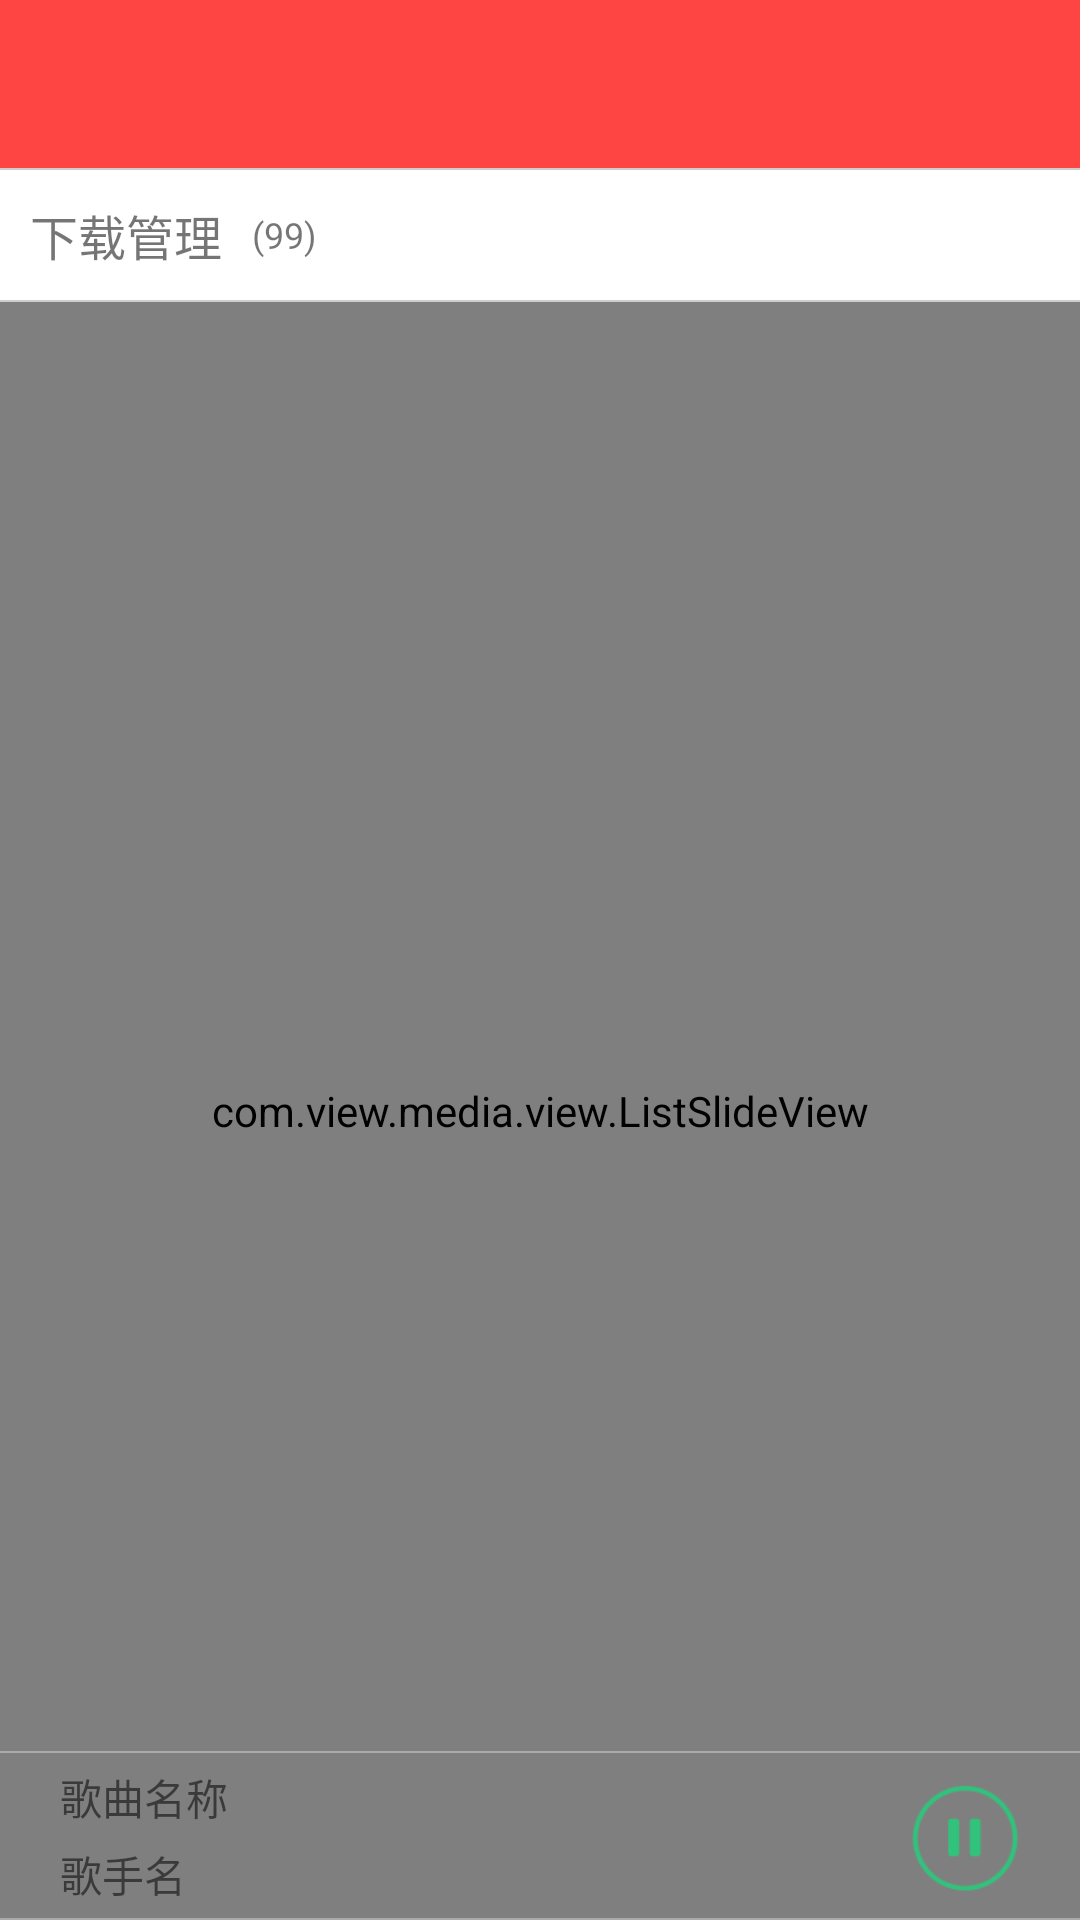

This screen was rendered from an Android layout file. Write that file and the resources it references.
<!-- AndroidManifest.xml: application theme AppTheme -->
<!-- res/layout/activity_main.xml -->
<?xml version="1.0" encoding="utf-8"?>
<LinearLayout xmlns:android="http://schemas.android.com/apk/res/android"
    xmlns:app="http://schemas.android.com/apk/res/com.view.media"
    xmlns:tools="http://schemas.android.com/tools"
    android:id="@+id/activity_main"
    android:layout_width="match_parent"
    android:layout_height="match_parent"
    android:background="@android:color/white"
    android:orientation="vertical"
    tools:context="com.view.media.activity.MainActivity">

    <include layout="@layout/titlebar" />

    <FrameLayout
        android:layout_width="match_parent"
        android:layout_height="match_parent">

        <ImageView
            android:id="@+id/iv_nothing"
            android:layout_width="200dp"
            android:layout_height="200dp"
            android:layout_gravity="center"
            android:layout_marginBottom="70dp"
            android:src="@mipmap/nothing" />

        <LinearLayout
            android:layout_width="match_parent"
            android:layout_height="match_parent"
            android:orientation="vertical">

            <View
                android:layout_width="match_parent"
                android:layout_height="0.5dp"
                android:background="#cdcdcd" />

            <LinearLayout
                android:id="@+id/ll_download"
                android:layout_width="match_parent"
                android:layout_height="wrap_content"
                android:gravity="center"
                android:padding="10dp">

                <TextView
                    android:layout_width="wrap_content"
                    android:layout_height="wrap_content"
                    android:text="下载管理"
                    android:textSize="16dp" />

                <TextView
                    android:id="@+id/tv_download_num"
                    android:layout_width="wrap_content"
                    android:layout_height="wrap_content"
                    android:layout_marginLeft="10dp"
                    android:gravity="center"
                    android:text="(99)"
                    android:textSize="12dp" />

                <View
                    android:layout_width="0dp"
                    android:layout_height="match_parent"
                    android:layout_weight="1" />

                <ImageView
                    android:layout_width="20dp"
                    android:layout_height="20dp"
                    android:src="@mipmap/right" />

            </LinearLayout>

            <View
                android:layout_width="match_parent"
                android:layout_height="0.5dp"
                android:background="#cdcdcd" />

            <com.view.media.view.ListSlideView
                android:id="@+id/lv_main"
                android:layout_width="match_parent"
                android:layout_height="0dp"
                android:layout_weight="1"
                android:divider="@null"
                android:listSelector="@null"
                app:mode="right" />

        </LinearLayout>

        <LinearLayout
            android:layout_width="match_parent"
            android:layout_height="wrap_content"
            android:layout_gravity="bottom"
            android:orientation="vertical">

            <View
                android:layout_width="match_parent"
                android:layout_height="0.5dp"
                android:background="@android:color/darker_gray" />

            <LinearLayout
                android:layout_width="match_parent"
                android:layout_height="wrap_content"
                android:gravity="center_vertical"
                android:orientation="horizontal"
                android:paddingLeft="20dp">

                <LinearLayout
                    android:paddingRight="10dp"
                    android:layout_width="wrap_content"
                    android:layout_height="wrap_content"
                    android:orientation="vertical"
                    >

                    <TextView
                        android:id="@+id/tv_sound_name"
                        android:layout_width="wrap_content"
                        android:layout_height="wrap_content"
                        android:text="歌曲名称" />


                    <TextView
                        android:id="@+id/tv_singer_name"
                        android:layout_width="wrap_content"
                        android:layout_height="wrap_content"
                        android:layout_marginTop="5dp"
                        android:text="歌手名" />

                </LinearLayout>

                <android.support.v7.widget.AppCompatSeekBar
                    android:id="@+id/sb_progress"
                    android:visibility="invisible"
                    android:layout_width="0dp"
                    android:layout_height="wrap_content"
                    android:layout_weight="1" />


                <ImageView
                    android:layout_marginRight="10dp"
                    android:id="@+id/iv_start_pause"
                    android:layout_width="55dp"
                    android:layout_height="55dp"
                    android:src="@drawable/landscape_pause_btn" />

            </LinearLayout>

            <View
                android:layout_width="match_parent"
                android:layout_height="0.5dp"
                android:background="@android:color/darker_gray" />


        </LinearLayout>

    </FrameLayout>


</LinearLayout>
<!-- res/layout/titlebar.xml (included above) -->
<?xml version="1.0" encoding="utf-8"?>
<android.support.design.widget.AppBarLayout xmlns:android="http://schemas.android.com/apk/res/android"
    xmlns:app="http://schemas.android.com/apk/res-auto"
    xmlns:tools="http://schemas.android.com/tools"
    android:id="@+id/abl_titlebar"
    android:layout_width="match_parent"
    android:layout_height="wrap_content">

    <android.support.v7.widget.Toolbar
        android:background="@android:color/holo_red_light"
        android:id="@+id/tb_main"
        android:layout_width="match_parent"
        android:layout_height="wrap_content"
        android:fitsSystemWindows="true"
        android:minHeight="?attr/actionBarSize"
        android:paddingBottom="10dp"
        app:layout_collapseMode="pin"
        app:popupTheme="@style/ThemeOverlay.AppCompat.Light">

    </android.support.v7.widget.Toolbar>

</android.support.design.widget.AppBarLayout>
<!-- resources referenced by this layout -->
<resources>
  <!-- drawable landscape_pause_btn (drawable) -->
  <?xml version="1.0" encoding="utf-8"?>
  <selector xmlns:android="http://schemas.android.com/apk/res/android">    <item android:drawable="@drawable/landscape_player_btn_pause_press" android:state_pressed="true"/>    <item android:drawable="@drawable/landscape_player_btn_pause_normal" android:state_focused="false" android:state_pressed="false"/></selector>
  <!-- mipmap nothing: png bitmap (mipmap-hdpi, 22881 bytes) -->
  <!-- mipmap right: png bitmap (mipmap-hdpi, 522 bytes) -->
  <style name="AppTheme" parent="Theme.AppCompat.Light.DarkActionBar">
          
          <item name="colorPrimary">@color/colorPrimary</item>
          <item name="colorPrimaryDark">@color/colorPrimaryDark</item>
          <item name="colorAccent">@color/colorAccent</item>
          <item name="windowActionBar">false</item>
          <item name="windowNoTitle">true</item>
      </style>
  <!-- drawable landscape_player_btn_pause_press: png bitmap (drawable, 761 bytes) -->
  <!-- drawable landscape_player_btn_pause_normal: png bitmap (drawable, 812 bytes) -->
  <!-- not gathered from this repository: default colours our renderer supplied (Android Studio template values) -->
  <color name="colorPrimary">#FF6200EE</color>
  <color name="colorPrimaryDark">#FF3700B3</color>
  <color name="colorAccent">#FF03DAC5</color>
</resources>
